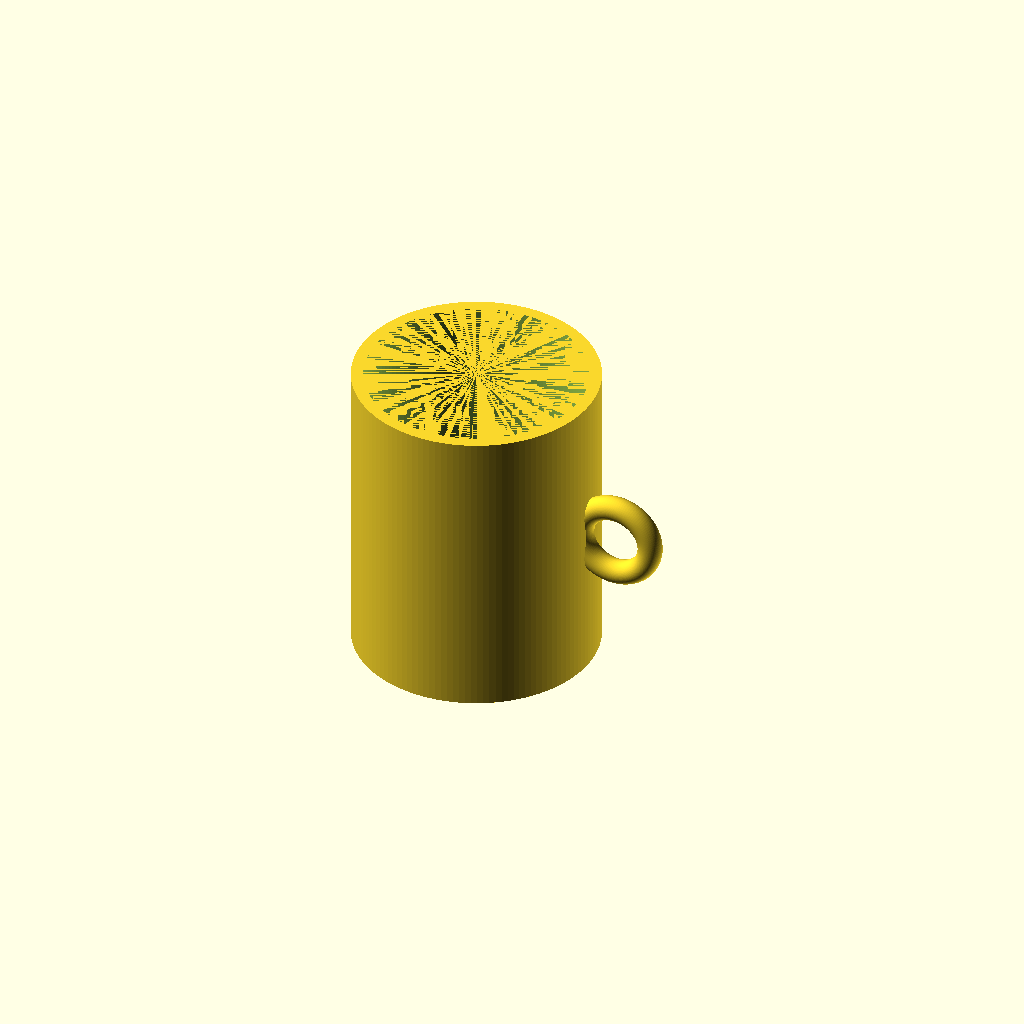
Cell 1: the model at its default parameters.
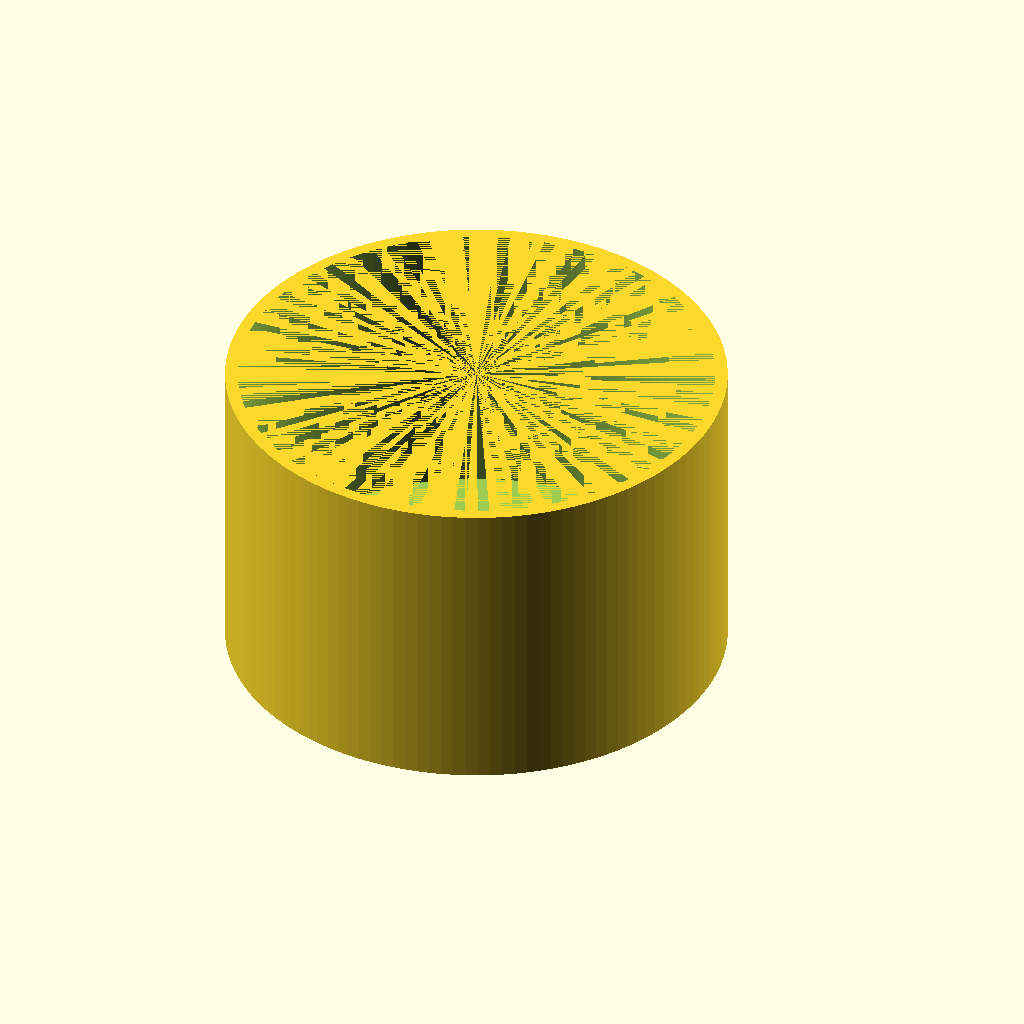
Cell 2: cup_outer_radius = 80 (everything else at default).
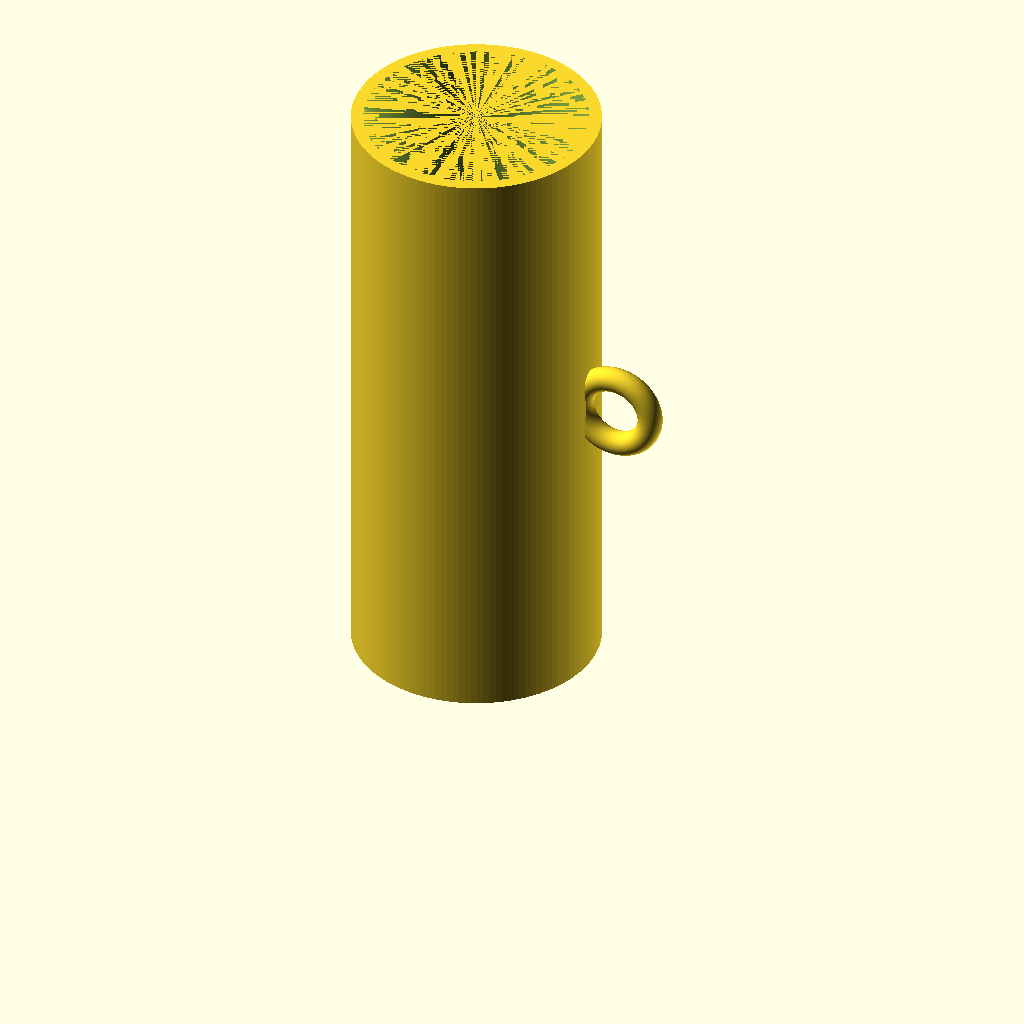
Cell 3 — cup_height set to 200, the other parameters unchanged.
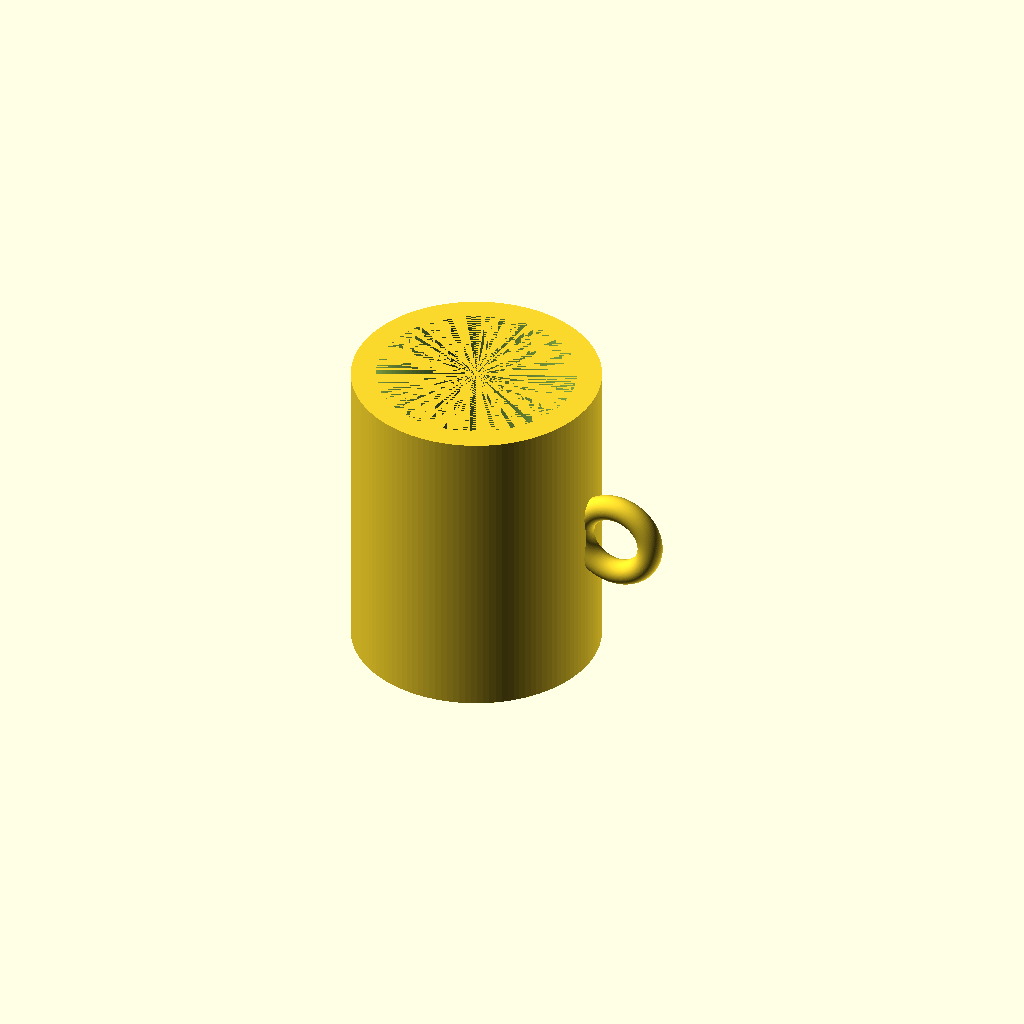
Cell 4 — wall_thickness set to 8, the other parameters unchanged.
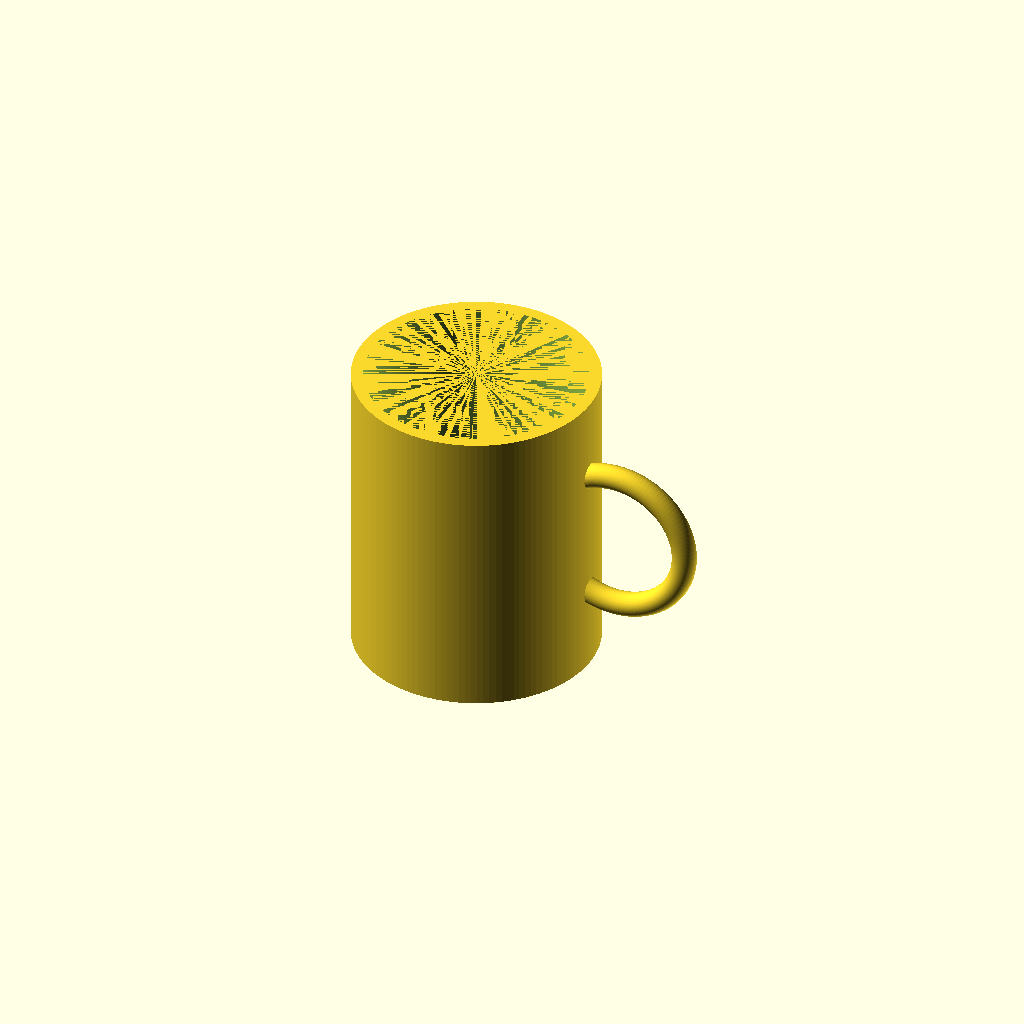
Cell 5: the same model with handle_radius = 24.
One fixed orthographic camera (rotation 55°, 0°, 25°; colour scheme Cornfield) for every cell.
Source of the model, results/tier-1-mug/bare-low_gpt-6-luna-c44c204c0111-2026-10-06T19-30-14-953Z/final.scad:
$fn = 128;

cup_outer_radius = 40;
cup_height = 100;
wall_thickness = 4;
bottom_thickness = 6;

handle_radius = 12;
handle_tube_radius = 4;
handle_center_x = 49;

union() {
    difference() {
        cylinder(h = cup_height, r = cup_outer_radius);

        translate([0, 0, bottom_thickness])
            cylinder(
                h = cup_height - bottom_thickness,
                r = cup_outer_radius - wall_thickness
            );
    }

    translate([handle_center_x, 0, cup_height / 2])
        rotate([90, 0, 0])
            rotate_extrude()
                translate([handle_radius, 0, 0])
                    circle(r = handle_tube_radius);
}
Customizer parameters (derived from the source; name, type, default, range or options):
cup_outer_radius: number, default 40
cup_height: number, default 100
wall_thickness: number, default 4
bottom_thickness: number, default 6
handle_radius: number, default 12
handle_tube_radius: number, default 4
handle_center_x: number, default 49
